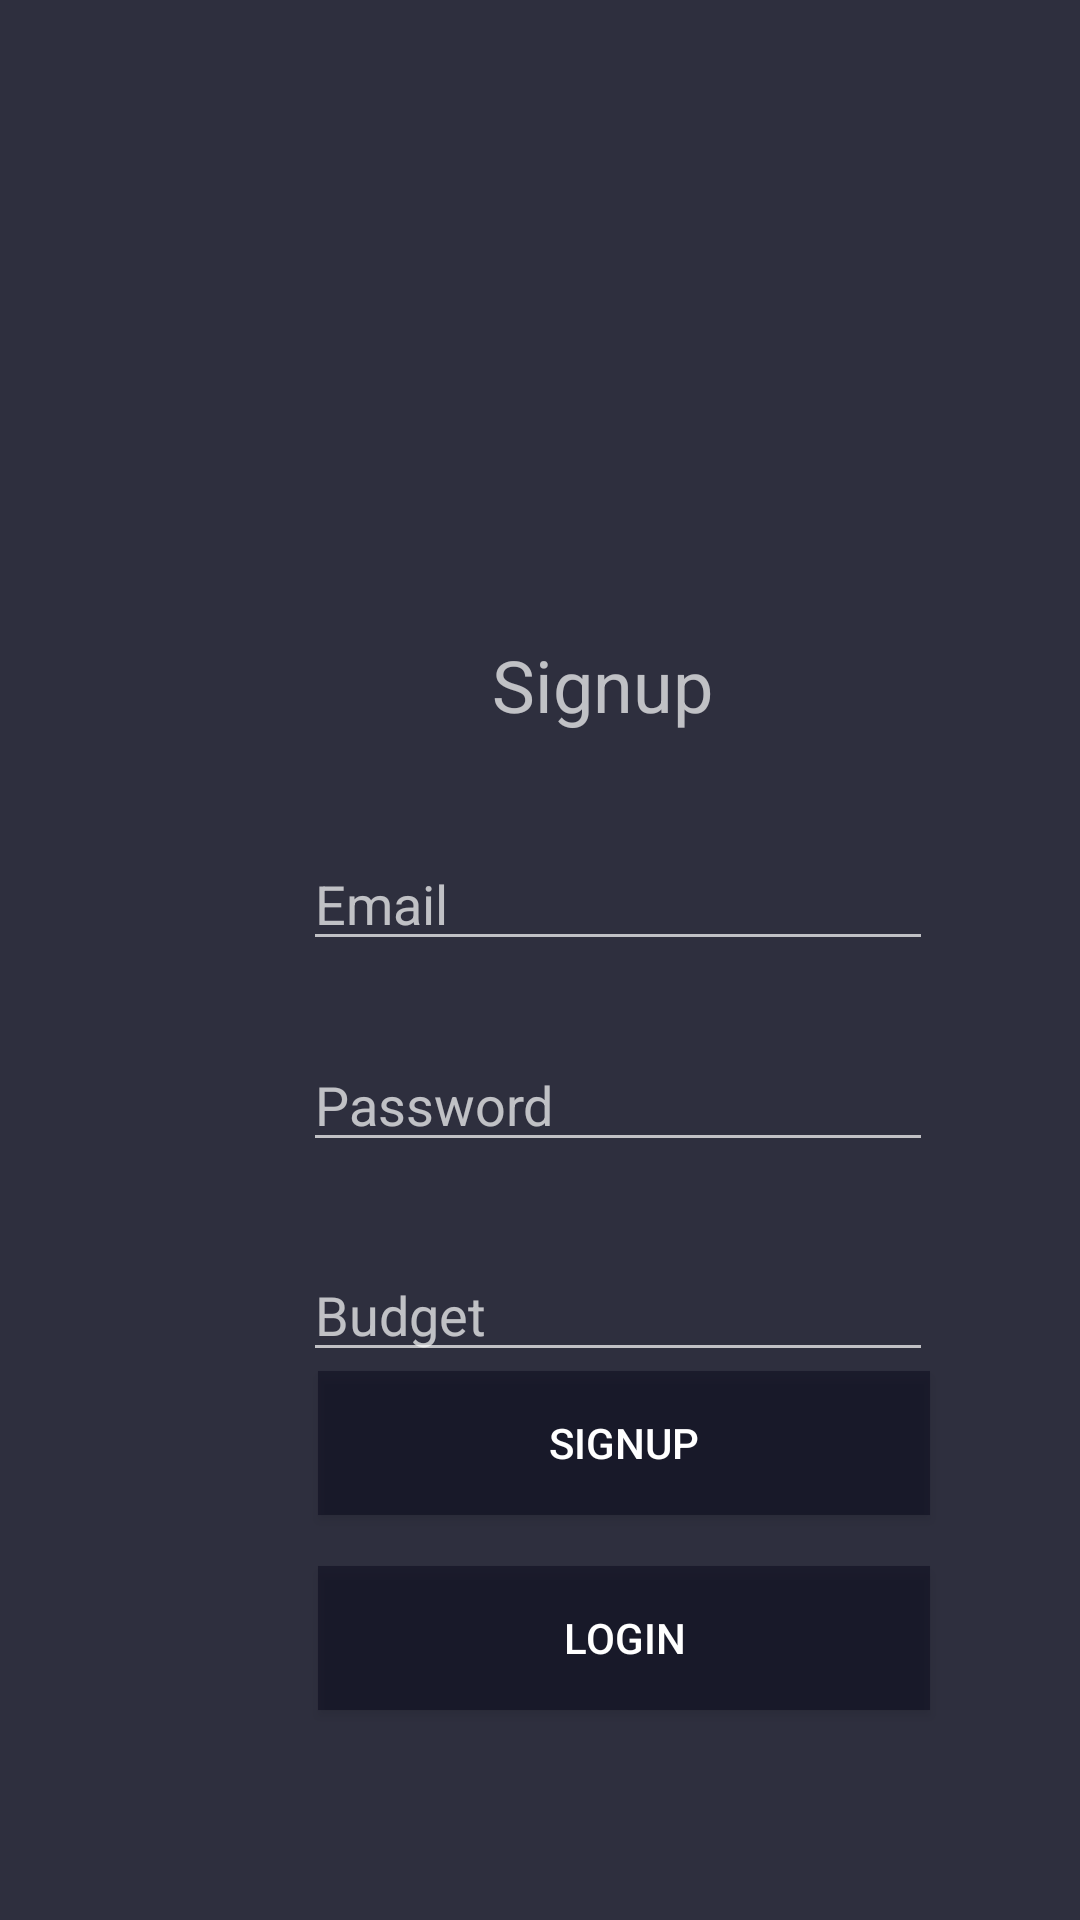

Produce the Android XML layout that renders to this screen, including the resource entries it uses.
<!-- AndroidManifest.xml: application theme AppTheme -->
<!-- res/layout/activity_signup.xml -->
<?xml version="1.0" encoding="utf-8"?>
<RelativeLayout xmlns:android="http://schemas.android.com/apk/res/android"
    xmlns:tools="http://schemas.android.com/tools" android:layout_width="match_parent"
    android:layout_height="match_parent" android:paddingLeft="@dimen/activity_horizontal_margin"
    android:paddingRight="@dimen/activity_horizontal_margin"
    android:paddingTop="@dimen/activity_vertical_margin"
    android:paddingBottom="@dimen/activity_vertical_margin"
    android:background="#111127f5"
    tools:context="com.sas.cashier.MainActivity">




    <TextView
        android:layout_width="wrap_content"
        android:layout_height="wrap_content"
        android:textAppearance="?android:attr/textAppearanceLarge"
        android:id="@+id/barcode_value"
        android:layout_below="@+id/total_cost"
        android:visibility="gone"
        android:layout_alignParentLeft="true"
        android:layout_alignParentStart="true"
        android:layout_marginTop="110dp"
        android:layout_alignRight="@+id/total_cost"
        android:layout_alignEnd="@+id/total_cost" />

    <Button
        android:id="@+id/signup_btn"
        android:layout_width="204dp"
        android:layout_height="wrap_content"
        android:layout_alignParentBottom="true"
        android:layout_marginLeft="90dp"
        android:layout_marginBottom="119dp"
        android:background="#7A08081B"
        android:shadowColor="@android:color/darker_gray"
        android:text="Signup"
        android:textColor="#fff" />

    <Button
        android:id="@+id/login_btn"
        android:layout_width="204dp"
        android:layout_height="wrap_content"
        android:layout_alignParentBottom="true"
        android:layout_marginLeft="90dp"
        android:layout_marginBottom="54dp"
        android:background="#7A08081B"
        android:shadowColor="@android:color/darker_gray"
        android:text="Login"
        android:textColor="#fff" />

    <EditText
        android:id="@+id/et_email"
        android:layout_width="wrap_content"
        android:layout_height="wrap_content"
        android:layout_alignParentTop="true"
        android:layout_marginLeft="85dp"
        android:layout_marginTop="263dp"
        android:ems="10"
        android:hint="Email"
        android:inputType="textEmailAddress" />

    <EditText
        android:id="@+id/et_password"
        android:layout_width="wrap_content"
        android:layout_height="wrap_content"
        android:layout_alignParentTop="true"
        android:layout_marginLeft="85dp"
        android:layout_marginTop="330dp"
        android:ems="10"
        android:hint="Password"
        android:inputType="textPassword" />

    <EditText
        android:id="@+id/et_budget"
        android:layout_width="wrap_content"
        android:layout_height="wrap_content"
        android:layout_marginLeft="85dp"
        android:layout_marginTop="400dp"
        android:ems="10"
        android:hint="Budget"
        android:inputType="numberDecimal" />

    <TextView
        android:id="@+id/textView"
        android:layout_width="wrap_content"
        android:layout_height="wrap_content"
        android:layout_alignParentStart="true"
        android:layout_alignParentLeft="true"
        android:layout_alignParentTop="true"
        android:layout_marginStart="148dp"
        android:layout_marginLeft="148dp"
        android:layout_marginTop="196dp"
        android:text="Signup"
        android:textSize="24sp" />

    
    
    
    
    
    
    
    
    
    

    
    
    
    
    
    
    
    
    

</RelativeLayout>
<!-- resources referenced by this layout -->
<resources>
  <dimen name="activity_horizontal_margin">16dp</dimen>
  <dimen name="activity_vertical_margin">16dp</dimen>
  <string name="auto_focus">Auto Focus</string>
  <string name="use_flash">Use Flash</string>
  <style name="AppTheme" parent="Theme.MaterialComponents.NoActionBar.Bridge">
          
          <item name="colorPrimary">@color/colorPrimary</item>
          <item name="colorPrimaryDark">@color/actionBarBackground</item>
          <item name="colorSecondary">@color/actionBarBackground</item>
          <item name="colorAccent">@color/colorAccent</item>
  
      </style>
  <color name="colorPrimary">#ffae57</color>
  <color name="actionBarBackground">#08081B</color>
  <color name="colorAccent">#ffae42</color>
</resources>
